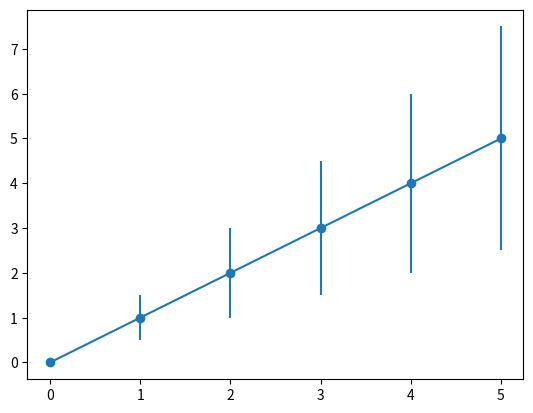

Write Python code to recreate this figure.
#!/usr/bin/env python
# -*- coding: utf-8 -*-

import numpy as np
import matplotlib.pyplot as plt

x = np.arange(6)
y = x
y_err = y / 2.

plt.errorbar(x, y, yerr=y_err, fmt='-o')
plt.show()
